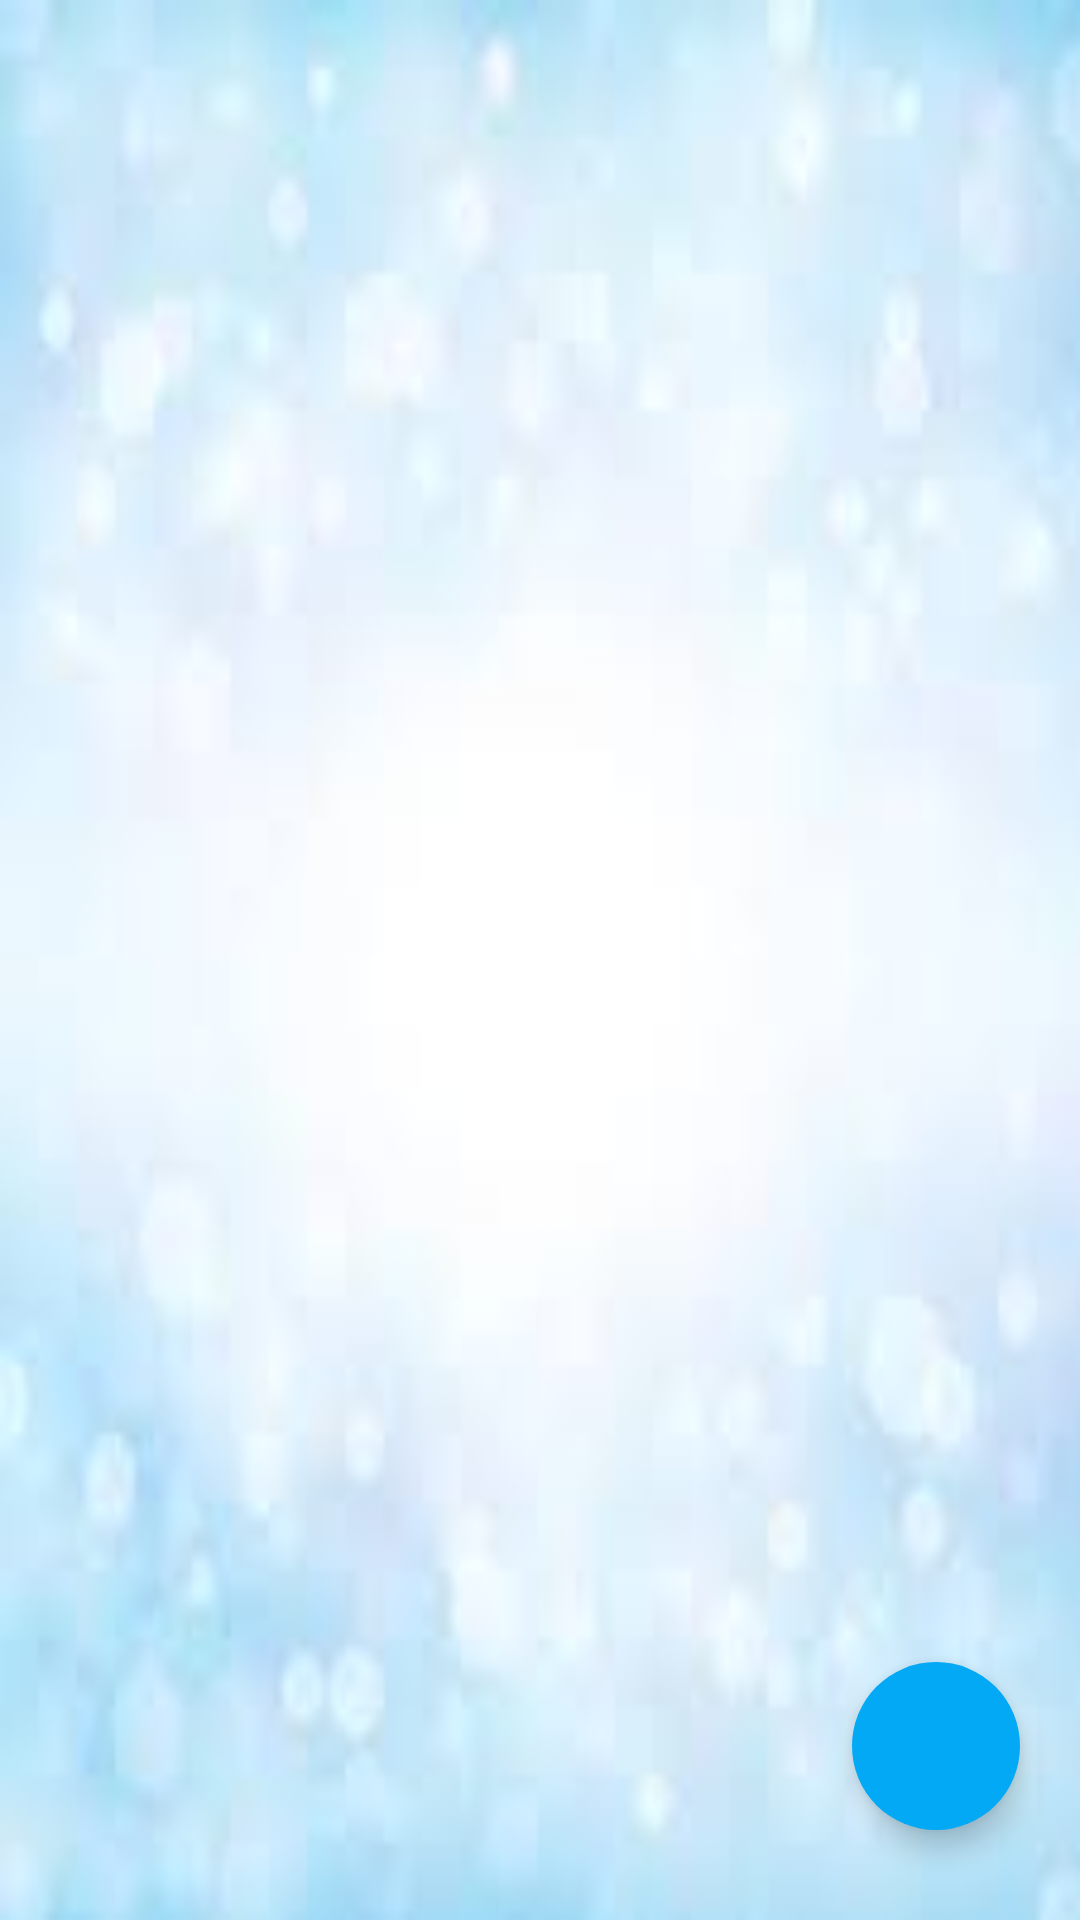

Android layout source for this screen:
<!-- AndroidManifest.xml: application theme Theme.FApp -->
<!-- res/layout/fragment_item_list.xml -->
<?xml version="1.0" encoding="utf-8"?>
<androidx.constraintlayout.widget.ConstraintLayout
    xmlns:android="http://schemas.android.com/apk/res/android"
    xmlns:app="http://schemas.android.com/apk/res-auto"
    android:layout_width="match_parent"
    android:background="@drawable/light_blue"
    android:layout_height="match_parent">

    <androidx.recyclerview.widget.RecyclerView
        android:id="@+id/recyclerview"
        android:layout_width="0dp"
        android:layout_height="0dp"
        app:layout_constraintBottom_toBottomOf="parent"
        app:layout_constraintEnd_toEndOf="parent"
        app:layout_constraintStart_toStartOf="parent"
        app:layout_constraintTop_toTopOf="parent"
        android:layout_margin="10dp"/>

    <com.google.android.material.floatingactionbutton.FloatingActionButton
        android:id="@+id/floatingbtn"
        android:layout_width="wrap_content"
        android:layout_height="wrap_content"
        app:layout_constraintBottom_toBottomOf="@+id/recyclerview"
        app:layout_constraintEnd_toEndOf="parent"
        android:layout_margin="20dp"
        android:src="@drawable/plus"
        android:backgroundTint="@color/floatbtn"
        app:shapeAppearanceOverlay="@style/RoundedShape"/>


</androidx.constraintlayout.widget.ConstraintLayout>
<!-- resources referenced by this layout -->
<resources>
  <color name="floatbtn">#03A9F4</color>
  <!-- drawable light_blue: jpeg bitmap (drawable, 2542 bytes) -->
  <style name="RoundedShape">
          <item name="cornerFamily">rounded</item>
          <item name="cornerSize">50%</item>
      </style>
  <style name="Theme.FApp" parent="Base.Theme.FApp" />
  <style name="Base.Theme.FApp" parent="Theme.Material3.DayNight.NoActionBar">
          <item name="colorPrimary">@color/floatbtn</item>
  
          
          
      </style>
</resources>
